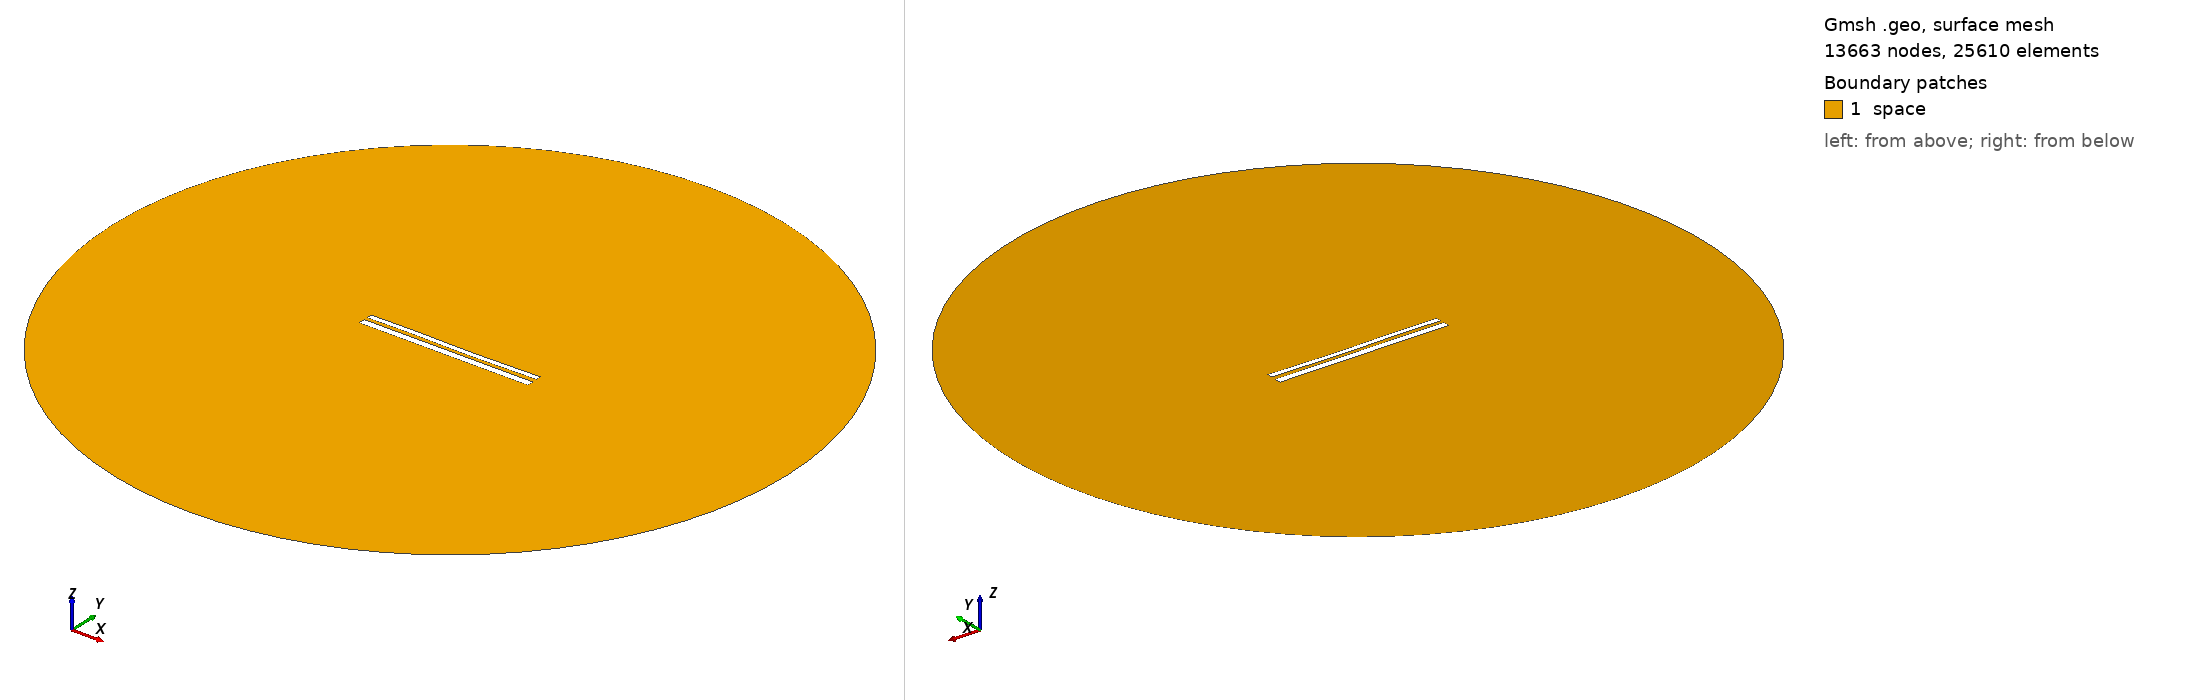

Gmsh geometry script, surface-meshed: 13663 nodes, 25610 surface elements. Boundary patches (legend numbers): 1 space. Left view from above one corner, right view from below the opposite corner. Legend entries are the model's physical surfaces. The drawing asked Gmsh for element sizes between 1% and 20% of the model's largest extent; the script's own settings can give other sizes.

=== 10549.geo (drawn) ===
//---------------------------------------
// Geometry kernel
//---------------------------------------

SetFactory("OpenCASCADE");



//---------------------------------------
// Parameters of the geometry
//---------------------------------------

// Overetch of the upper plate
overetch = 0.375;

// Distance between the plates
distance = 1.75;

// Discretization over the x axis (for the deformation)
nx = 50; 

// Length of the plate
L = 100 - overetch; 

// Number of modes
n = 4; 

// 1st mode coefficient
coeff(1) = 0.15;
beta(1) = 0.596864 * 3.1415926535 / L;

// 2nd mode coefficient
coeff(2) = -0.075;
beta(2) = 1.49418 * 3.1415926535 / L;

// 3rd mode coefficient
coeff(3) = 0.15;
beta(3) = 2.50025 * 3.1415926535 / L;

// 4th mode coefficient
coeff(4) = 0.07499999999999998;
beta(4) = 3.49999 * 3.1415926535 / L;



//---------------------------------------
// Upper plate (deformed rectangle)
//---------------------------------------

// Coordiantes of the upper plate
xmin = -50;
xmax = 50 - overetch;

// Height of the upper plate
yheight = 4 - 2 * overetch;

// Indexes of the points
UpperID[] = {};
LowerID[] = {};
LeftID[] = {};
RightID[] = {};

// Point index
p = 1;

// Horizontal edges
For i In {1:nx}
    x = xmin + (i-1)*(xmax - xmin)/(nx-1);

    y_bottom = distance / 2 + overetch;
    For j In {1:n}
        C = (Cosh(beta(j)*L) + Cos(beta(j)*L)) / (Sinh(beta(j)*L) + Sin(beta(j)*L));
        y_bottom  = y_bottom + coeff(j) * (Cosh(beta(j)*(x+50)) - Cos(beta(j)*(x+50)) - C * (Sinh(beta(j)*(x+50)) - Sin(beta(j)*(x+50))));
    EndFor

    y_top = y_bottom + yheight;

    Point(p) = {x, y_top, 0, 1.0};
    UpperID[i] = p;
    p = p + 1;

    Point(p) = {x, y_bottom, 0, 1.0};
    LowerID[i] = p;
    p = p + 1;
EndFor

// Create point lists
UpperPts[] = {}; LowerPts[] = {};
For i In {1:nx}
  UpperPts[] += {UpperID[i]};
  LowerPts[] += {LowerID[i]};
EndFor

// Build splines
Spline(1) = {UpperPts[]};
Spline(2) = {LowerPts[]};
Line(3) = {LowerPts[nx-1], UpperPts[nx-1]};
Line(4) = {LowerPts[0], UpperPts[0]};

// Build the plane surface
Curve Loop(1) = {2, 3, -1, -4};
Plane Surface(1) = {1};



//---------------------------------------
// Lower plate (rectangle)
//---------------------------------------

// Vertices
Point(1001) = {-50, -1, 0, 1.0};
Point(1002) = { 50, -1, 0, 1.0};
Point(1003) = { 50,  -5, 0, 1.0};
Point(1004) = {-50,  -5, 0, 1.0};

// Edges
Line(5) = {1001, 1002};
Line(6) = {1002, 1003};
Line(7) = {1003, 1004};
Line(8) = {1004, 1001};

// Plane surface
Line Loop(2) = {5, 6, 7, 8};
Plane Surface(2) = {2}; 



//---------------------------------------
// Outer (fictious) boundary
//---------------------------------------

// Points
Point(1005) = {0, 0, 0};       // Center
Point(1006) = {200, 0, 0};     // Start point
Point(1007) = {0, 200, 0};     // 90 degrees
Point(1008) = {-200, 0, 0};    // 180 degrees
Point(1009) = {0, -200, 0};    // 270 degrees

// Circle arcs (each needs start, center, end)
Circle(9) = {1006, 1005, 1007};
Circle(10) = {1007, 1005, 1008};
Circle(11) = {1008, 1005, 1009};
Circle(12) = {1009, 1005, 1006};

// Plane surface for the entire domain
Curve Loop(3) = {9, 10, 11, 12};
Surface(3) = {3};

// Subtract the plates from the whole domain to obtain the actual domain where we want to solve the equations
BooleanDifference{ Surface{3}; Delete; }{ Surface{1}; Surface{2}; Delete; }




//---------------------------------------
// Transfinite Lines/Curves
//---------------------------------------

// Set the number of points on the boundaries
r = 7;

// Plates
Transfinite Curve {1, 2} = 50*r Using Progression 1;
Transfinite Curve {3, 4} = 2*r Using Progression 1;
Transfinite Line {5, 7} = 50*r Using Progression 1;
Transfinite Line {6, 8} = 2*r Using Progression 1;

// Outer boundary
Transfinite Line {9, 10, 11, 12} = 20 Using Progression 1;



//---------------------------------------
// Physical groups
//---------------------------------------                

// Physical curves (boundaries)
Physical Line("force_segment", 10) = {2};
Physical Line("upper_plate", 11) = {1, 3, 4};
Physical Line("lower_plate", 12) = {5, 6, 7, 8};
Physical Line("boundary", 20) = {9, 10, 11, 12};

// Physical Surfaces
Physical Surface("space", 30) = {3};



//---------------------------------------
// 6. Generate the Mesh
//---------------------------------------

// 2D mesh generation
Mesh 2;
